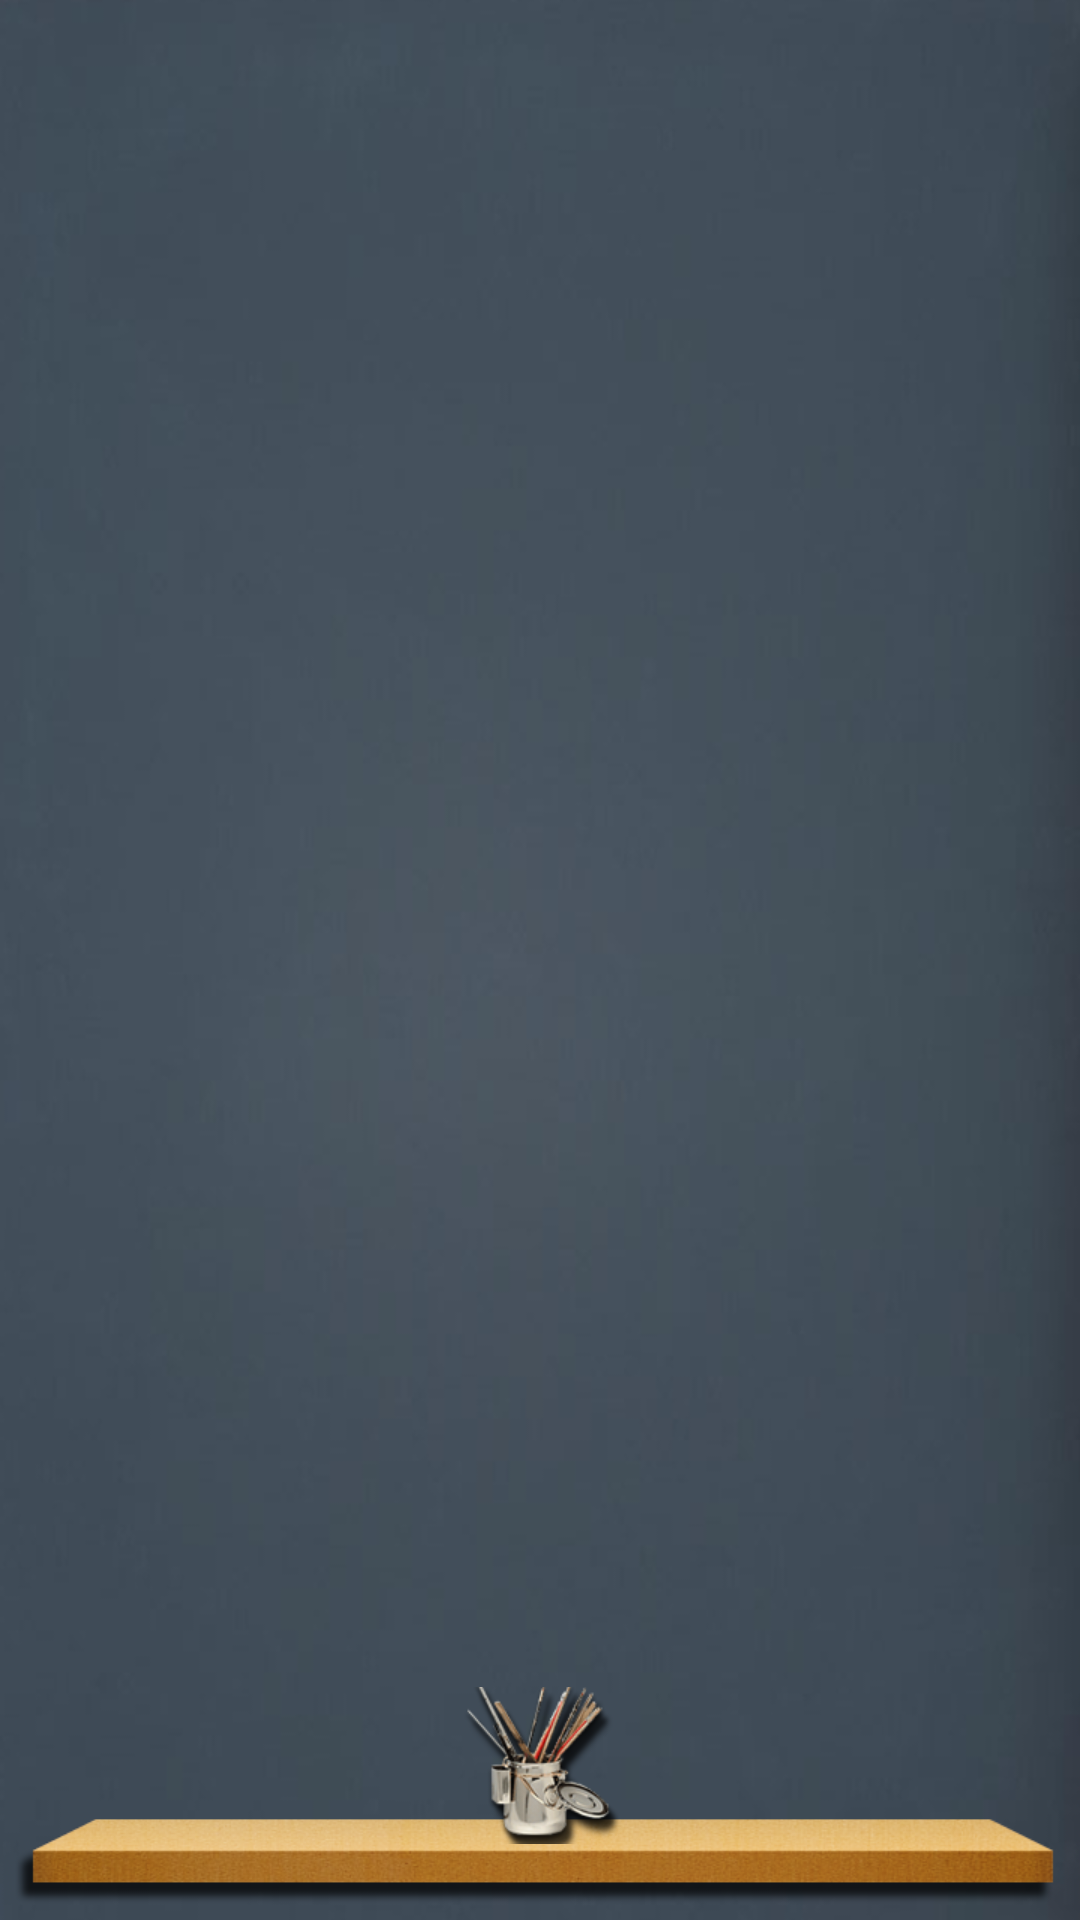

The Android layout XML behind this screen, and the referenced resources:
<!-- AndroidManifest.xml: application theme ANotepadTheme -->
<!-- res/layout/activity_main.xml -->
<LinearLayout xmlns:android="http://schemas.android.com/apk/res/android"
    xmlns:tools="http://schemas.android.com/tools"
    android:layout_width="match_parent"
    android:layout_height="match_parent"
    android:orientation="vertical"
    style="@style/MainUIStyle" 
    tools:context=".MainActivity">
    
    <ListView
		android:id="@+id/NoteListViewId"
        android:layout_width="match_parent"
        android:layout_height="0dip"
        android:layout_weight="1"
        android:divider="@color/transparent"
        />

	<LinearLayout
	    android:layout_width="match_parent"
	    android:layout_height="wrap_content"
	    style="@style/NoteBarStyle"
	    android:gravity="center_horizontal"
	    android:orientation="horizontal">
	    
	    <Button
	        android:id="@+id/NewTextNoteButtonId"
			android:layout_width="wrap_content"
	        android:layout_height="wrap_content"
	        android:layout_marginTop="-3dip"
			style="@style/ButtonStyle.NewNoteButtonStyle"
	        android:onClick="createNewTextNoteButtonClicked"
	        />
	    
    </LinearLayout>
    
	
</LinearLayout>
<!-- resources referenced by this layout -->
<resources>
  <color name="transparent">#00000000</color>
  <style name="ButtonStyle.NewNoteButtonStyle">
     	    <item name="android:background">@drawable/icon_text_note</item> 	
     	 </style>
  <style name="MainUIStyle">
          <item name="android:background">@drawable/blackboard_black</item>
      </style>
  <style name="NoteBarStyle" parent="@android:style/ButtonBar">
  		 <item name="android:background">@drawable/background_buttonbar_softlight</item>
      </style>
  <style name="ANotepadTheme" parent="@android:style/Theme.Light.NoTitleBar">
      </style>
  <!-- drawable icon_text_note: png bitmap (drawable-xhdpi, 20079 bytes) -->
  <!-- drawable blackboard_black: png bitmap (drawable-xhdpi, 62595 bytes) -->
  <!-- drawable background_buttonbar_softlight: png bitmap (drawable-xhdpi, 52429 bytes) -->
</resources>
